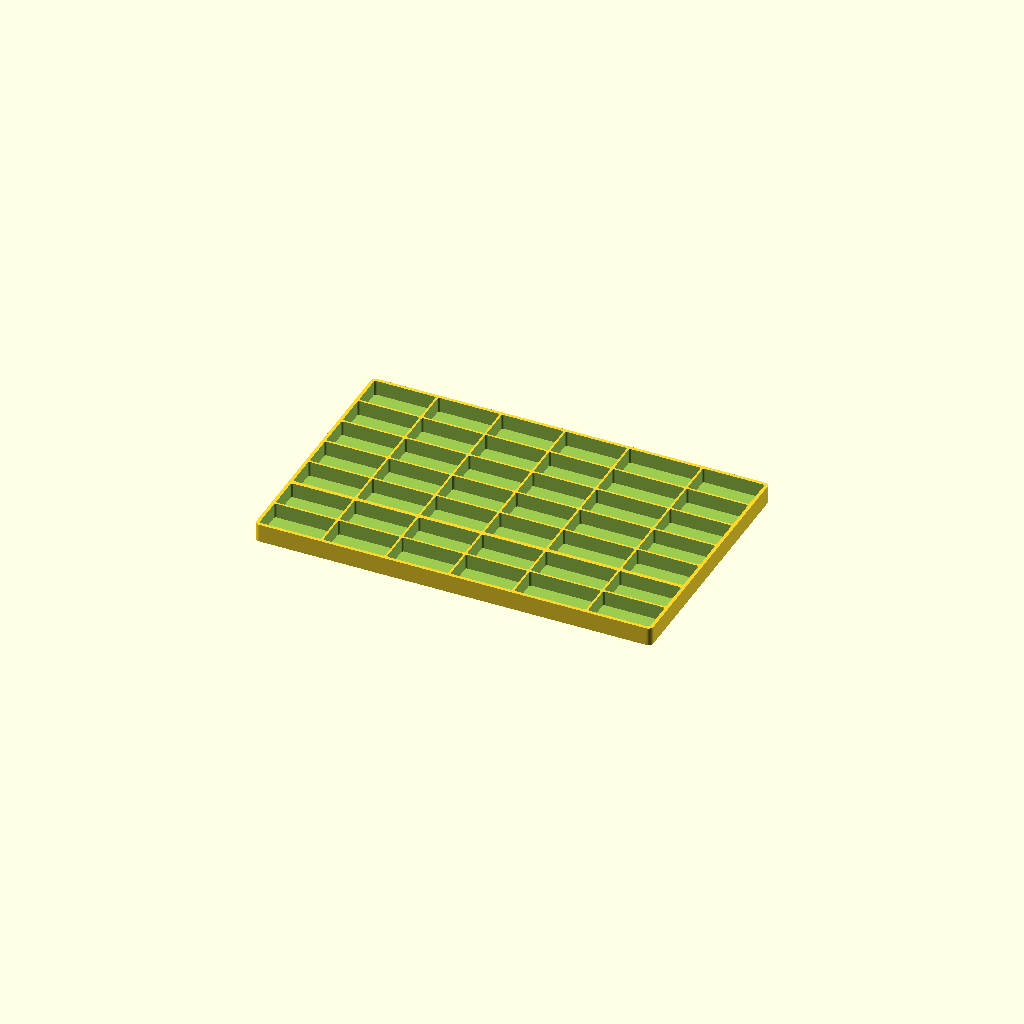
Cell 1: the model at its default parameters.
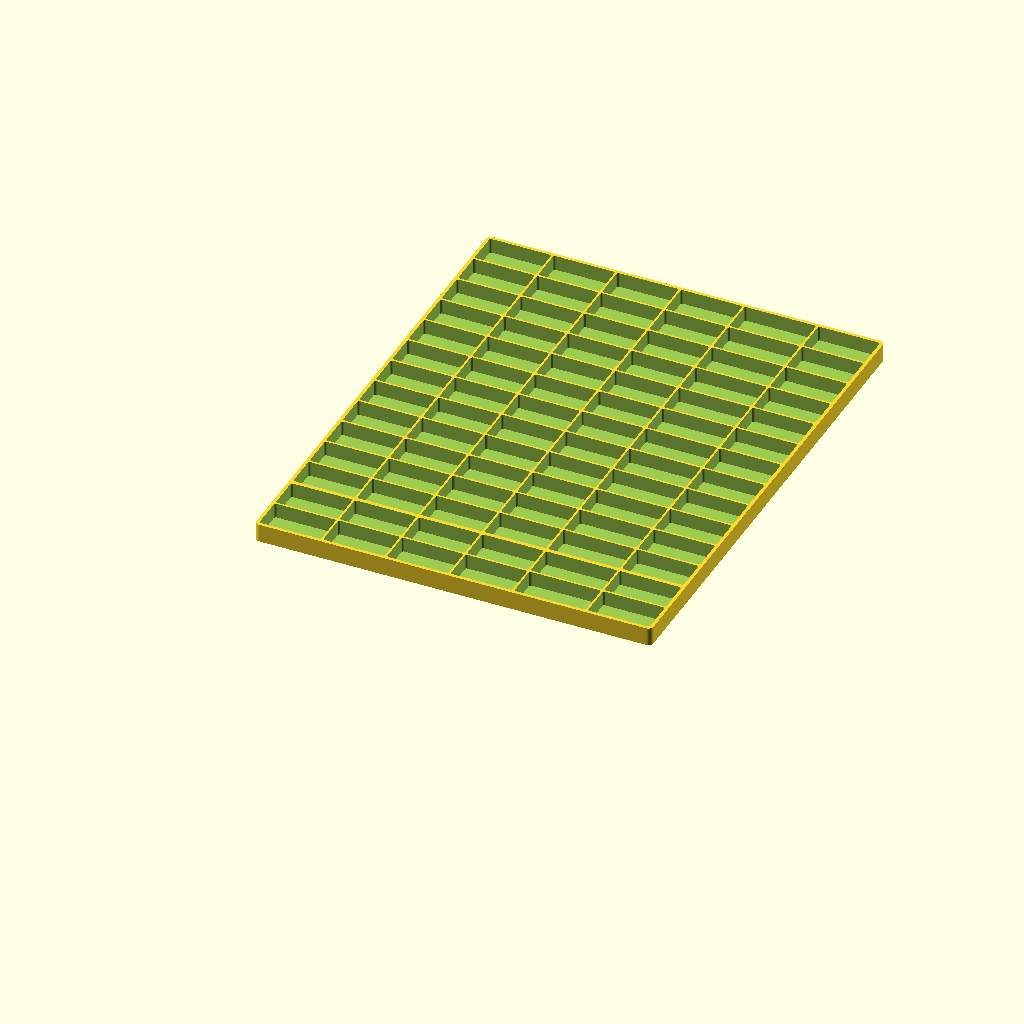
Cell 2: rows = 14 (everything else at default).
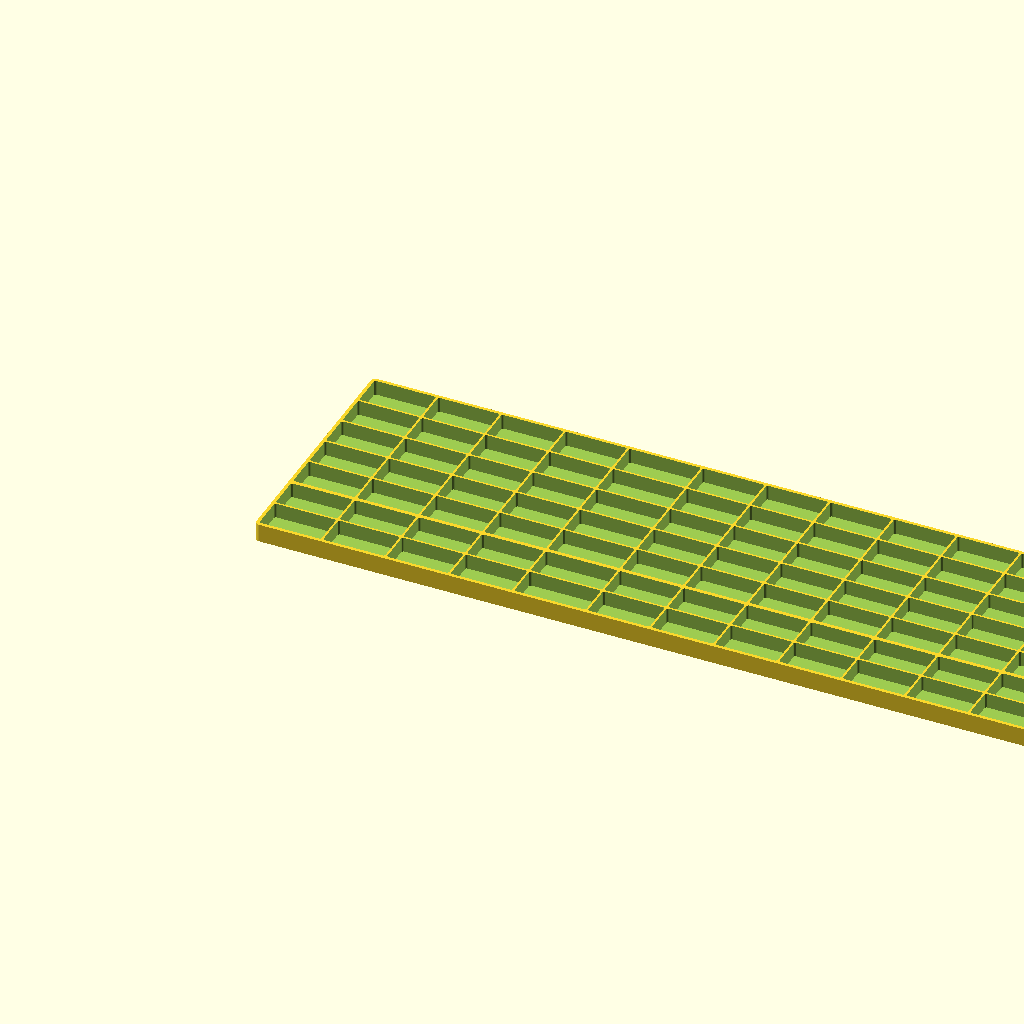
Cell 3: cols = 12 (everything else at default).
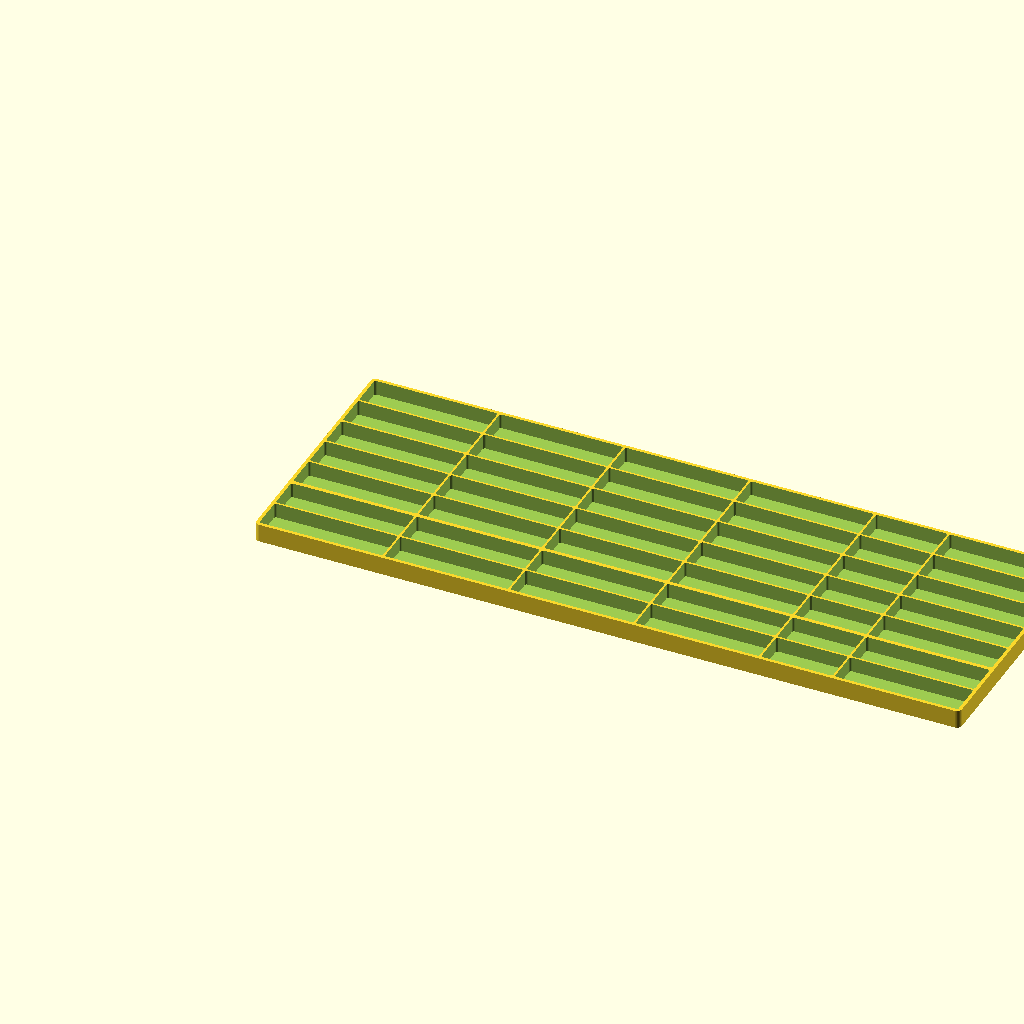
Cell 4: cell_w = 74 (everything else at default).
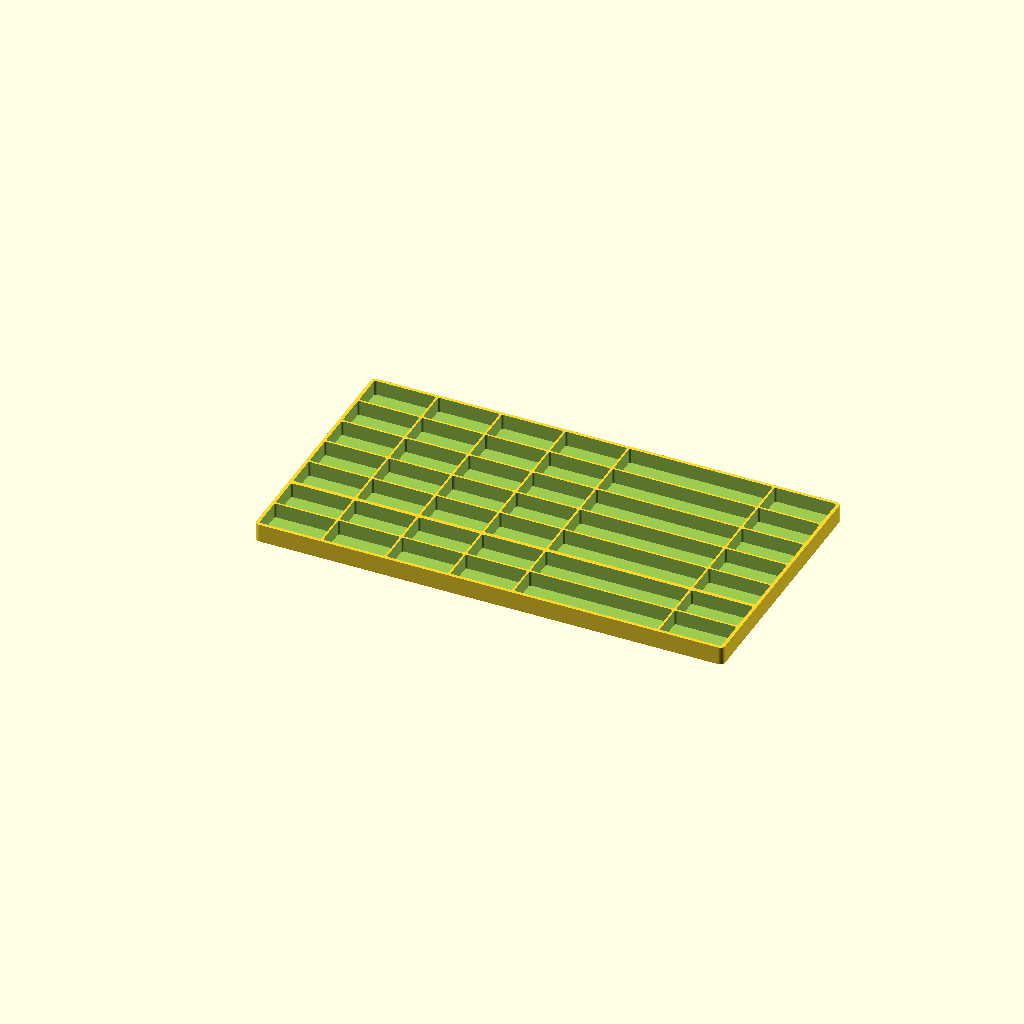
Cell 5: the same model with cell_w_wide = 86.
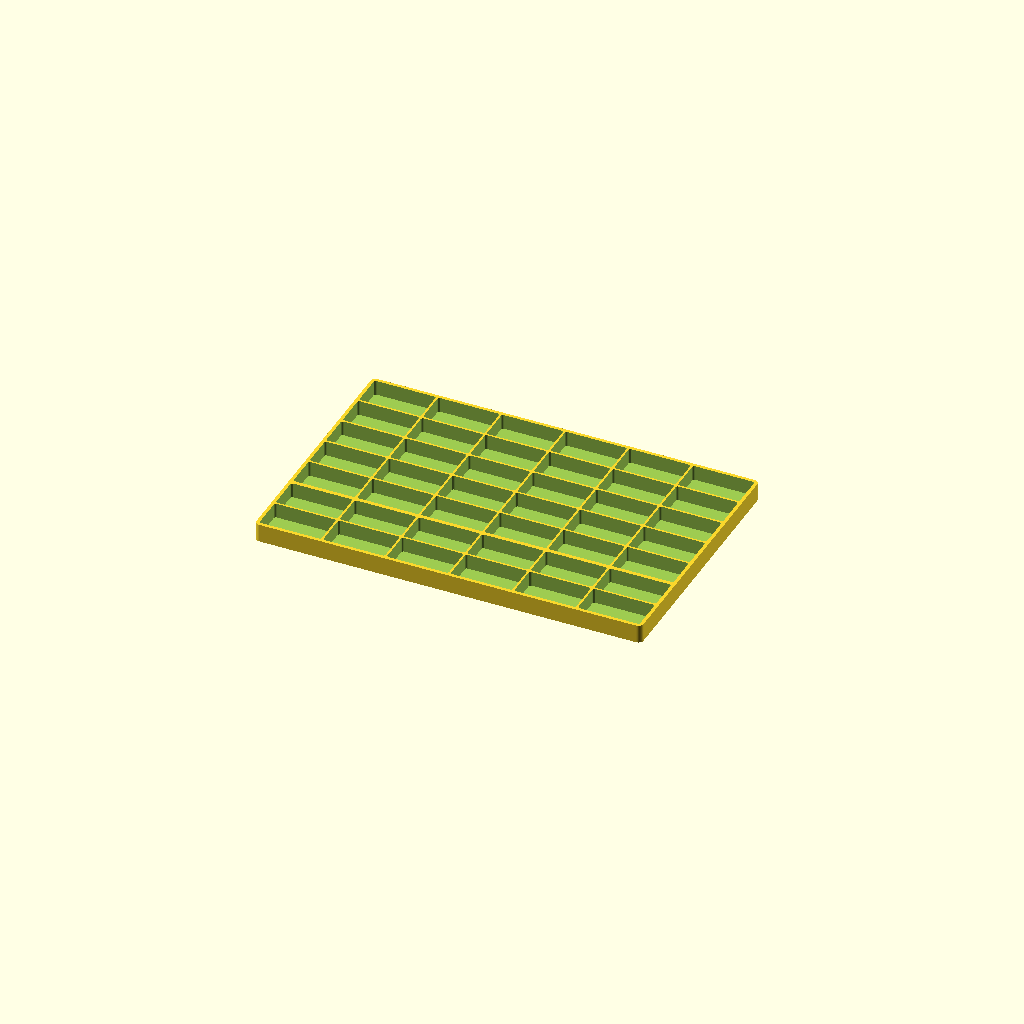
Cell 6: the same model with wide_col = 8.
All cells are drawn from one camera (rotation 55°, 0°, 25°, orthographic, colour scheme Cornfield), so only the parameter changes between them.
OpenSCAD source file letter_blocks/scad/tray.scad:
// tray.scad — 字粒收纳盘（长方形 / 分区 / 每格刻字符）
//
// 用途：放 185 件字粒（26 字母 ×5 + I 额外 5 + 10 数字 ×5）。
//
// 分区：
//   前 2 行 = 数字区 0-9 + 2 个空位
//   后 5 行 = 字母区 A-Z + 4 个空位
//   两区之间用 2.4mm 厚的隔墙分开（普通隔墙 1.2mm），手一摸就知道分界在哪
//
// 每格：
//   格内 37 × 20mm（第 5 列 43mm，专给 W 的 5 件：5×7.681+4×0.5 = 40.4mm）
//   格底前缘留 6mm 空档，刻 4mm 高的字符 —— 字粒推到最里侧，字符不会被挡住
//   字符凹刻 0.8mm，格底 2.0mm 还剩 1.2mm，不影响强度；0.8 深在实物上有明显阴影
//
// 高度：
//   底板 2.0 + 壁高 9.0 = 11.0mm
//   字粒高 7.5mm（板 1.5 + 字 6.0），坐进格底后比盘沿低 1.5mm
//   → 不加盖也不会掉出来，将来要加盖也正好有 1.5mm 的台阶
//
// 坐标：
//   X 向右，Y 向里（-Y 是使用者站的这一侧 / 正面），Z 向上
//   文字在格底以 +Y 为「上」，站在 -Y 侧看是正读的
//
// 分件（打印台面放不下时用）：
//   part = 0 整件 238 × 152.4
//   part = 1 左半（第 1~3 列）  part = 2 右半（第 4~6 列）
//   切缝落在第 3、4 列之间的隔墙里，两侧各自收口成完整外墙，拼起来严丝合缝

rows            = 7;
cols            = 6;
cell_w          = 37.0;
cell_w_wide     = 43.0;
wide_col        = 4;
cell_d          = 20.0;
floor_t         = 2.0;
wall_h          = 9.0;
wall_out        = 2.0;
wall_in         = 1.2;
wall_sect       = 2.4;
sect_after_row  = 1;
corner_r        = 3.0;
cell_r          = 1.2;

part            = 0;
split_col       = 3;

labels          = [""];
label_cap       = 4.0;
label_size      = 4.0235;
label_depth     = 0.8;
label_off       = 3.0;

font_family     = "Arial";
font_style      = "Regular";

$fa = 4;
$fs = 0.4;

function col_w(c) = (c == wide_col) ? cell_w_wide : cell_w;

function acc_x(c) = (c <= 0) ? wall_out : acc_x(c - 1) + col_w(c - 1) + wall_in;

function gap_after(r) = (r == sect_after_row) ? wall_sect : wall_in;

function acc_y(r) = (r <= 0) ? wall_out : acc_y(r - 1) + cell_d + gap_after(r - 1);

function full_x() = acc_x(cols - 1) + col_w(cols - 1) + wall_out;
function full_y() = acc_y(rows - 1) + cell_d + wall_out;

function c_lo() = (part == 2) ? split_col : 0;
function c_hi() = (part == 1) ? split_col - 1 : cols - 1;

function x_start() = (part == 2) ? acc_x(split_col) - wall_out : 0;

function body_x() = (part == 1)
    ? acc_x(split_col - 1) + col_w(split_col - 1) + wall_out
    : (part == 2) ? full_x() - x_start() : full_x();

module rrect2d(w, d, r) {
    offset(r = r) offset(r = -r) square([w, d]);
}

module body() {
    linear_extrude(height = floor_t + wall_h)
        rrect2d(body_x(), full_y(), corner_r);
}

module pockets() {
    for (r = [0:rows - 1], c = [c_lo():c_hi()])
        translate([acc_x(c) - x_start(), acc_y(r)])
            translate([0, 0, floor_t])
                linear_extrude(height = wall_h + 1)
                    rrect2d(col_w(c), cell_d, cell_r);
}

module labels_cut() {
    for (r = [0:rows - 1], c = [c_lo():c_hi()])
        if (labels[r * cols + c] != "")
            translate([acc_x(c) - x_start() + col_w(c) / 2,
                       acc_y(r) + label_off - label_cap / 2,
                       floor_t - label_depth])
                linear_extrude(height = label_depth + 0.01)
                    text(labels[r * cols + c],
                         size   = label_size,
                         font   = str(font_family, ":style=", font_style),
                         halign = "center",
                         valign = "baseline");
}

difference() {
    body();
    pockets();
    labels_cut();
}
Customizer parameters (derived from the source; name, type, default, range or options):
rows: number, default 7
cols: number, default 6
cell_w: number, default 37
cell_w_wide: number, default 43
wide_col: number, default 4
cell_d: number, default 20
floor_t: number, default 2
wall_h: number, default 9
wall_out: number, default 2
wall_in: number, default 1.2
wall_sect: number, default 2.4
sect_after_row: number, default 1
corner_r: number, default 3
cell_r: number, default 1.2
part: number, default 0
split_col: number, default 3
label_cap: number, default 4
label_size: number, default 4.0235
label_depth: number, default 0.8
label_off: number, default 3
font_family: string, default "Arial"
font_style: string, default "Regular"
